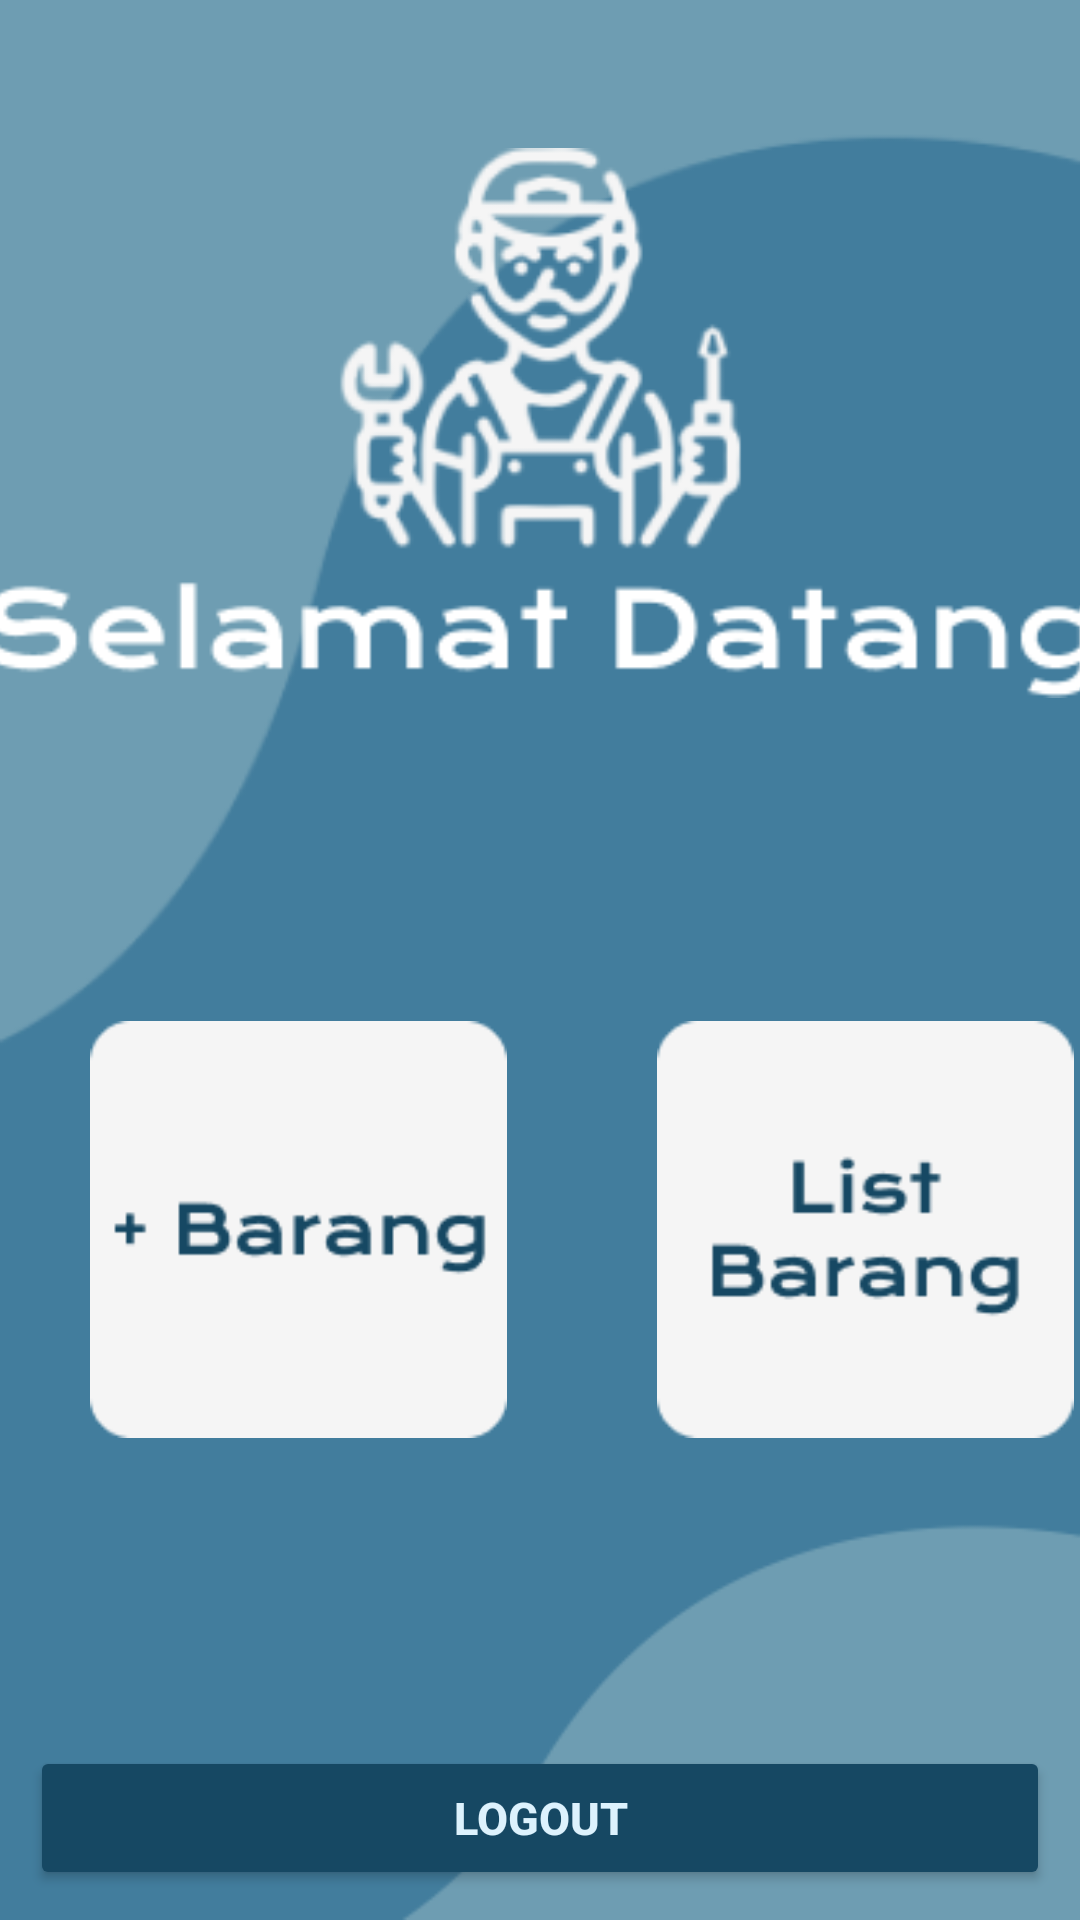

Layout XML and referenced resources for this Android screen:
<!-- AndroidManifest.xml: application theme Theme.PengelolaanBarangBengkel -->
<!-- res/layout/activity_menu_page.xml -->
<?xml version="1.0" encoding="utf-8"?>
<androidx.constraintlayout.widget.ConstraintLayout xmlns:android="http://schemas.android.com/apk/res/android"
    xmlns:app="http://schemas.android.com/apk/res-auto"
    xmlns:tools="http://schemas.android.com/tools"
    android:layout_width="match_parent"
    android:layout_height="match_parent"
    android:background="@drawable/background"
    tools:context=".menuPage">

    <androidx.appcompat.widget.LinearLayoutCompat
        android:id="@+id/header"
        app:layout_constraintTop_toTopOf="parent"
        app:layout_constraintRight_toRightOf="parent"
        app:layout_constraintLeft_toLeftOf="parent"
        android:layout_width="wrap_content"
        android:layout_height="wrap_content"
        android:layout_marginTop="16dp"
        android:orientation="vertical">

        <androidx.appcompat.widget.AppCompatImageView
            android:layout_width="375dp"
            android:layout_height="250dp"
            android:layout_gravity="center"
            android:src="@drawable/logo_selamat_datang" />

    </androidx.appcompat.widget.LinearLayoutCompat>

    <LinearLayout
        android:layout_width="match_parent"
        android:layout_height="wrap_content"
        android:layout_marginTop="44dp"
        app:layout_constraintTop_toBottomOf="@+id/header"
        tools:layout_editor_absoluteX="0dp">

        <LinearLayout
            android:layout_width="139dp"
            android:layout_height="200dp"
            android:orientation="vertical"
            android:gravity="center"
            android:layout_marginStart="30dp">

            <ImageButton
                android:id="@+id/tambah"
                android:layout_width="139dp"
                android:layout_height="139dp"
                android:background="@drawable/button_barang"
                android:contentDescription="Tombol tambah" />
        </LinearLayout>

        <LinearLayout
            android:layout_width="139dp"
            android:layout_height="200dp"
            android:orientation="vertical"
            android:gravity="center"
            android:layout_marginStart="50dp">

            <ImageView
                android:id="@+id/listbarang"
                android:layout_width="139dp"
                android:layout_height="139dp"
                android:background="@drawable/button_list"
                android:contentDescription="Tombol listc" />
        </LinearLayout>
    </LinearLayout>

    <Button
        android:id="@+id/logoutbutton"
        android:layout_width="match_parent"
        android:layout_marginLeft="10dp"
        android:layout_marginRight="10dp"
        android:layout_height="48dp"
        android:backgroundTint="#164863"
        android:text="LogOut"
        android:textColor="#DDF2FD"
        android:textStyle="bold"
        android:textSize="15sp"
        app:layout_constraintBottom_toBottomOf="parent"
        app:layout_constraintRight_toRightOf="parent"
        app:layout_constraintLeft_toLeftOf="parent"
        android:layout_marginBottom="10dp"/>

</androidx.constraintlayout.widget.ConstraintLayout>
<!-- resources referenced by this layout -->
<resources>
  <!-- drawable background: png bitmap (drawable, 8289 bytes) -->
  <!-- drawable button_barang: png bitmap (drawable, 2487 bytes) -->
  <!-- drawable button_list: png bitmap (drawable, 2924 bytes) -->
  <!-- drawable logo_selamat_datang: png bitmap (drawable, 17859 bytes) -->
  <style name="Theme.PengelolaanBarangBengkel" parent="Base.Theme.PengelolaanBarangBengkel" />
  <style name="Base.Theme.PengelolaanBarangBengkel" parent="Theme.Material3.DayNight.NoActionBar">
          
          
      </style>
</resources>
